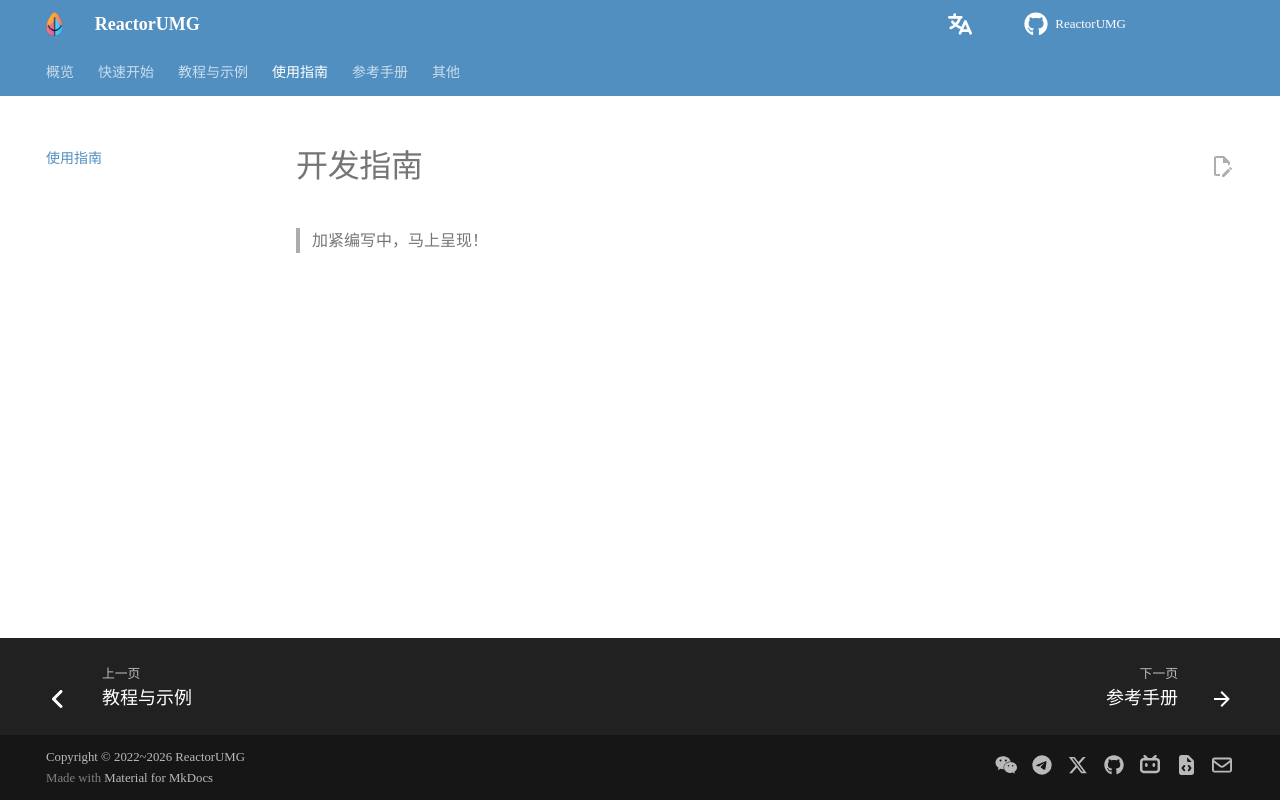

repository: Caleb196x/ReactorUMGOnlineDoc · page: guid/index.html · generator: mkdocs

# 开发指南

> 加紧编写中，马上呈现！
